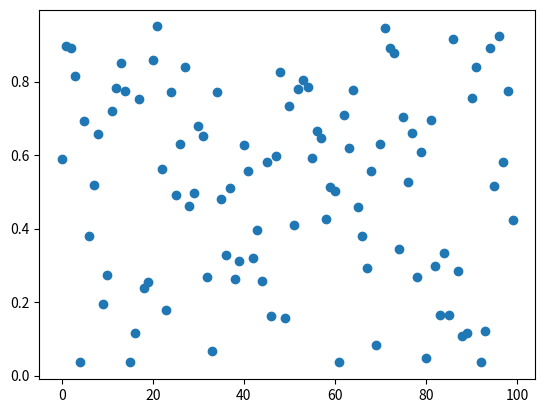

Python code for this plot:
import matplotlib.pyplot as plt
from matplotlib.offsetbox import OffsetImage, AnnotationBbox
import numpy as np

np.random.seed(20)

# задаем координаты и изображения
x = np.arange(100)
y = np.random.rand(len(x))
arr = np.zeros((len(x), 10, 10))

# создаем figure и отрисовываем scatter plot
fig = plt.figure()
ax = fig.add_subplot(111)
line, = ax.plot(x, y, ls="", marker="o")

# создаем annotation box
im = OffsetImage(arr[0, :, :], zoom=5)
xybox = (50., 50.)
ab = AnnotationBbox(im, (0, 0), xybox=xybox, xycoords='data', boxcoords="offset points",  pad=0.3,  arrowprops=dict(arrowstyle="-"))
# add it to the axes and make it invisible
ax.add_artist(ab)
ab.set_visible(False)


def hover(event):
    # если курсор поверх точки на графике
    if line.contains(event)[0]:
        # ищем индекс точки
        ind, = line.contains(event)[1]["ind"]
        # размер изображения
        w, h = fig.get_size_inches()*fig.dpi
        ws = (event.x > w/2.)*-1 + (event.x <= w/2.)
        hs = (event.y > h/2.)*-1 + (event.y <= h/2.)
        # если точка наверху и справа, меняем позицию annotation box
        ab.xybox = (xybox[0]*ws, xybox[1]*hs)
        ab.set_visible(True)
        ab.xy = (x[ind], y[ind])
        # показываем нужную картинку
        im.set_data(arr[ind, :, :])
    else:
        # если курсор не поверх точки на графике
        ab.set_visible(False)
    fig.canvas.draw_idle()


fig.canvas.mpl_connect('motion_notify_event', hover)
plt.show()
